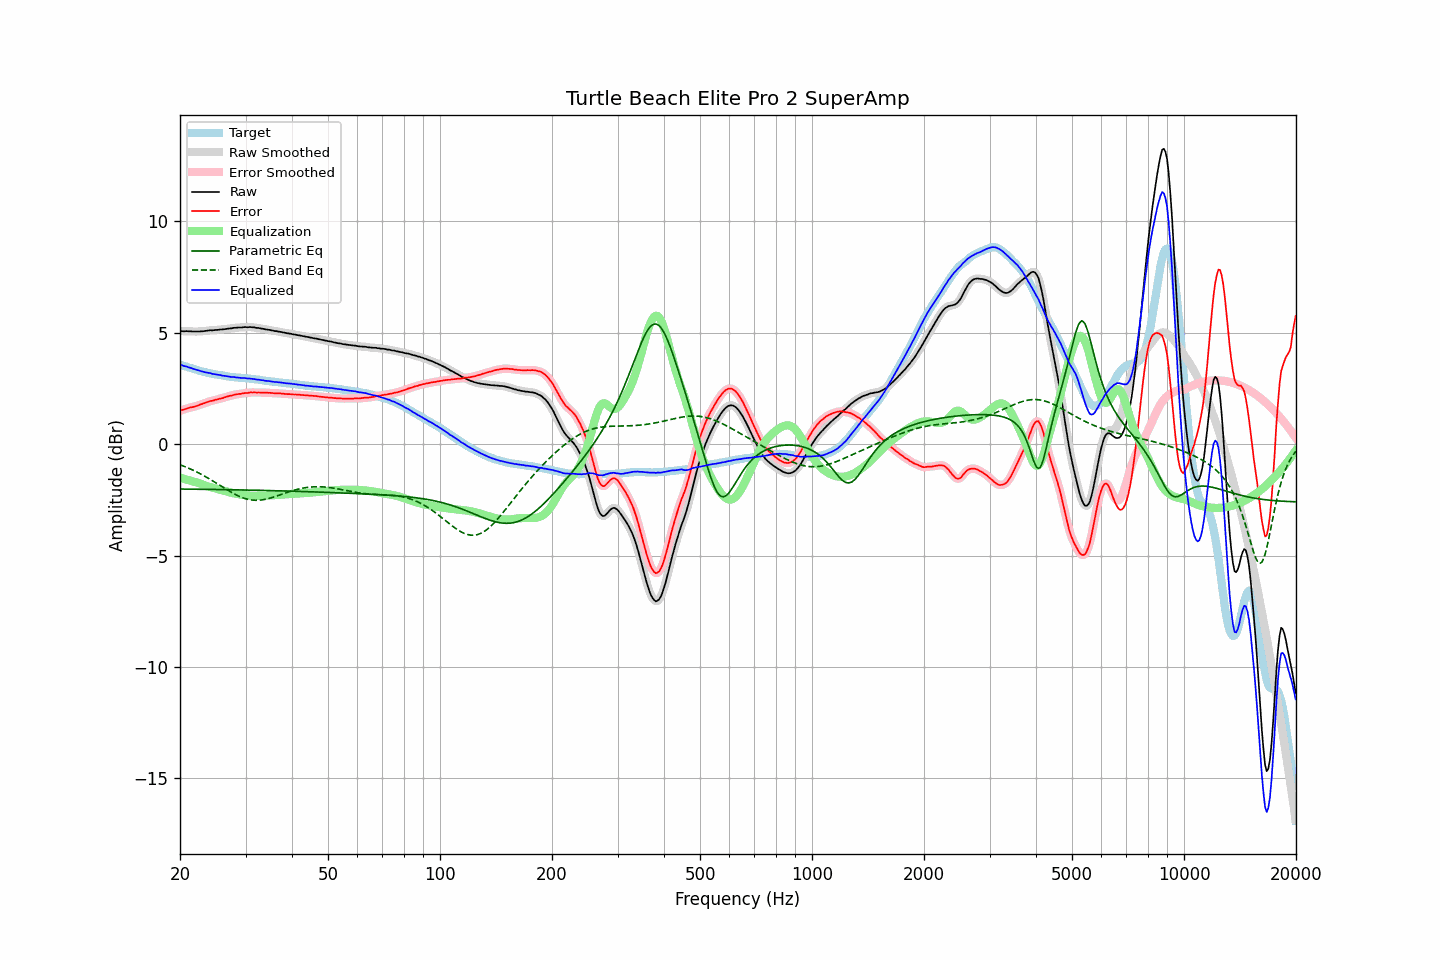

Values plotted in this chart, from the file beside it:
frequency, raw, error, smoothed, error_smoothed, equalization, parametric_eq, fixed_band_eq, equalized_raw, equalized_smoothed, target
20.00, 5.07, 1.50, 5.07, 1.50, -1.51, -2.01, -0.92, 3.57, 3.57, 3.57
20.20, 5.07, 1.52, 5.07, 1.52, -1.53, -2.02, -0.95, 3.55, 3.54, 3.55
20.40, 5.06, 1.54, 5.07, 1.55, -1.55, -2.02, -0.98, 3.52, 3.52, 3.52
20.61, 5.06, 1.56, 5.07, 1.57, -1.57, -2.02, -1.01, 3.50, 3.50, 3.50
20.81, 5.07, 1.59, 5.07, 1.59, -1.59, -2.02, -1.04, 3.49, 3.48, 3.48
21.02, 5.06, 1.61, 5.07, 1.62, -1.61, -2.02, -1.07, 3.46, 3.46, 3.45
21.23, 5.06, 1.64, 5.06, 1.64, -1.63, -2.02, -1.10, 3.43, 3.44, 3.43
21.44, 5.06, 1.66, 5.06, 1.65, -1.65, -2.02, -1.13, 3.41, 3.41, 3.41
21.66, 5.05, 1.67, 5.06, 1.67, -1.67, -2.02, -1.16, 3.38, 3.39, 3.39
21.87, 5.05, 1.69, 5.05, 1.69, -1.69, -2.02, -1.20, 3.36, 3.36, 3.37
22.09, 5.05, 1.71, 5.05, 1.71, -1.71, -2.02, -1.23, 3.34, 3.34, 3.35
22.31, 5.05, 1.73, 5.05, 1.73, -1.73, -2.02, -1.27, 3.32, 3.32, 3.33
22.54, 5.05, 1.76, 5.06, 1.76, -1.76, -2.02, -1.31, 3.29, 3.30, 3.30
22.76, 5.06, 1.79, 5.06, 1.78, -1.78, -2.03, -1.35, 3.28, 3.28, 3.28
22.99, 5.06, 1.81, 5.07, 1.81, -1.81, -2.03, -1.38, 3.25, 3.26, 3.25
23.22, 5.07, 1.84, 5.07, 1.84, -1.84, -2.03, -1.42, 3.24, 3.24, 3.23
23.45, 5.08, 1.86, 5.08, 1.86, -1.86, -2.03, -1.46, 3.22, 3.22, 3.22
23.69, 5.09, 1.89, 5.09, 1.89, -1.89, -2.03, -1.51, 3.21, 3.21, 3.20
23.92, 5.10, 1.91, 5.10, 1.91, -1.91, -2.03, -1.55, 3.19, 3.19, 3.19
24.16, 5.11, 1.94, 5.11, 1.93, -1.93, -2.03, -1.59, 3.18, 3.18, 3.17
24.40, 5.10, 1.94, 5.11, 1.95, -1.95, -2.03, -1.63, 3.15, 3.16, 3.16
24.65, 5.11, 1.96, 5.11, 1.97, -1.97, -2.03, -1.68, 3.14, 3.15, 3.15
24.89, 5.12, 1.99, 5.12, 1.98, -1.99, -2.03, -1.72, 3.14, 3.13, 3.13
25.14, 5.12, 2.00, 5.13, 2.01, -2.00, -2.04, -1.77, 3.12, 3.12, 3.12
25.39, 5.13, 2.02, 5.13, 2.02, -2.02, -2.04, -1.81, 3.11, 3.11, 3.11
25.65, 5.14, 2.04, 5.14, 2.04, -2.04, -2.04, -1.86, 3.10, 3.10, 3.10
25.91, 5.14, 2.05, 5.15, 2.06, -2.06, -2.04, -1.90, 3.08, 3.08, 3.09
26.16, 5.15, 2.08, 5.15, 2.08, -2.08, -2.04, -1.95, 3.07, 3.07, 3.08
26.43, 5.16, 2.11, 5.16, 2.10, -2.10, -2.04, -1.99, 3.06, 3.06, 3.06
26.69, 5.17, 2.13, 5.17, 2.13, -2.12, -2.04, -2.04, 3.05, 3.05, 3.05
26.96, 5.18, 2.15, 5.18, 2.15, -2.15, -2.04, -2.08, 3.04, 3.04, 3.04
27.23, 5.19, 2.17, 5.19, 2.17, -2.17, -2.05, -2.12, 3.03, 3.02, 3.02
27.50, 5.19, 2.18, 5.20, 2.18, -2.18, -2.05, -2.17, 3.01, 3.02, 3.01
27.77, 5.21, 2.20, 5.21, 2.20, -2.20, -2.05, -2.20, 3.01, 3.01, 3.01
28.05, 5.22, 2.22, 5.22, 2.22, -2.22, -2.05, -2.24, 3.01, 3.00, 3.00
28.33, 5.22, 2.23, 5.23, 2.23, -2.23, -2.05, -2.28, 2.99, 3.00, 2.99
28.62, 5.23, 2.24, 5.23, 2.24, -2.24, -2.05, -2.32, 2.99, 2.99, 2.99
28.90, 5.23, 2.25, 5.23, 2.25, -2.25, -2.05, -2.35, 2.98, 2.98, 2.98
29.19, 5.23, 2.26, 5.24, 2.26, -2.27, -2.05, -2.38, 2.97, 2.97, 2.98
29.48, 5.24, 2.28, 5.24, 2.28, -2.28, -2.06, -2.41, 2.97, 2.97, 2.97
29.78, 5.25, 2.29, 5.25, 2.28, -2.29, -2.06, -2.43, 2.97, 2.96, 2.97
30.08, 5.25, 2.30, 5.25, 2.29, -2.29, -2.06, -2.45, 2.96, 2.96, 2.95
30.38, 5.24, 2.29, 5.25, 2.30, -2.30, -2.06, -2.47, 2.94, 2.95, 2.95
30.68, 5.25, 2.31, 5.25, 2.31, -2.31, -2.06, -2.49, 2.94, 2.94, 2.94
30.99, 5.25, 2.32, 5.25, 2.32, -2.31, -2.06, -2.50, 2.94, 2.94, 2.93
31.30, 5.24, 2.31, 5.25, 2.32, -2.32, -2.06, -2.51, 2.93, 2.93, 2.93
31.61, 5.24, 2.33, 5.24, 2.32, -2.32, -2.07, -2.52, 2.92, 2.92, 2.92
31.93, 5.22, 2.32, 5.23, 2.32, -2.32, -2.07, -2.52, 2.90, 2.91, 2.91
32.24, 5.21, 2.31, 5.22, 2.32, -2.32, -2.07, -2.52, 2.89, 2.90, 2.90
32.57, 5.21, 2.32, 5.21, 2.31, -2.32, -2.07, -2.52, 2.90, 2.89, 2.89
32.89, 5.19, 2.31, 5.20, 2.31, -2.32, -2.07, -2.51, 2.88, 2.88, 2.88
33.22, 5.18, 2.31, 5.18, 2.31, -2.31, -2.07, -2.50, 2.87, 2.87, 2.87
33.55, 5.17, 2.32, 5.17, 2.31, -2.31, -2.08, -2.49, 2.86, 2.86, 2.86
33.89, 5.15, 2.31, 5.16, 2.31, -2.31, -2.08, -2.48, 2.84, 2.85, 2.85
34.23, 5.14, 2.31, 5.14, 2.31, -2.31, -2.08, -2.46, 2.84, 2.84, 2.83
34.57, 5.13, 2.30, 5.13, 2.30, -2.30, -2.08, -2.44, 2.83, 2.83, 2.83
34.92, 5.12, 2.30, 5.12, 2.30, -2.30, -2.08, -2.42, 2.82, 2.82, 2.82
35.27, 5.10, 2.30, 5.11, 2.29, -2.29, -2.09, -2.40, 2.81, 2.81, 2.81
35.62, 5.09, 2.29, 5.09, 2.29, -2.29, -2.09, -2.38, 2.80, 2.80, 2.81
35.97, 5.07, 2.28, 5.08, 2.28, -2.29, -2.09, -2.36, 2.79, 2.79, 2.79
... 635 more rows
